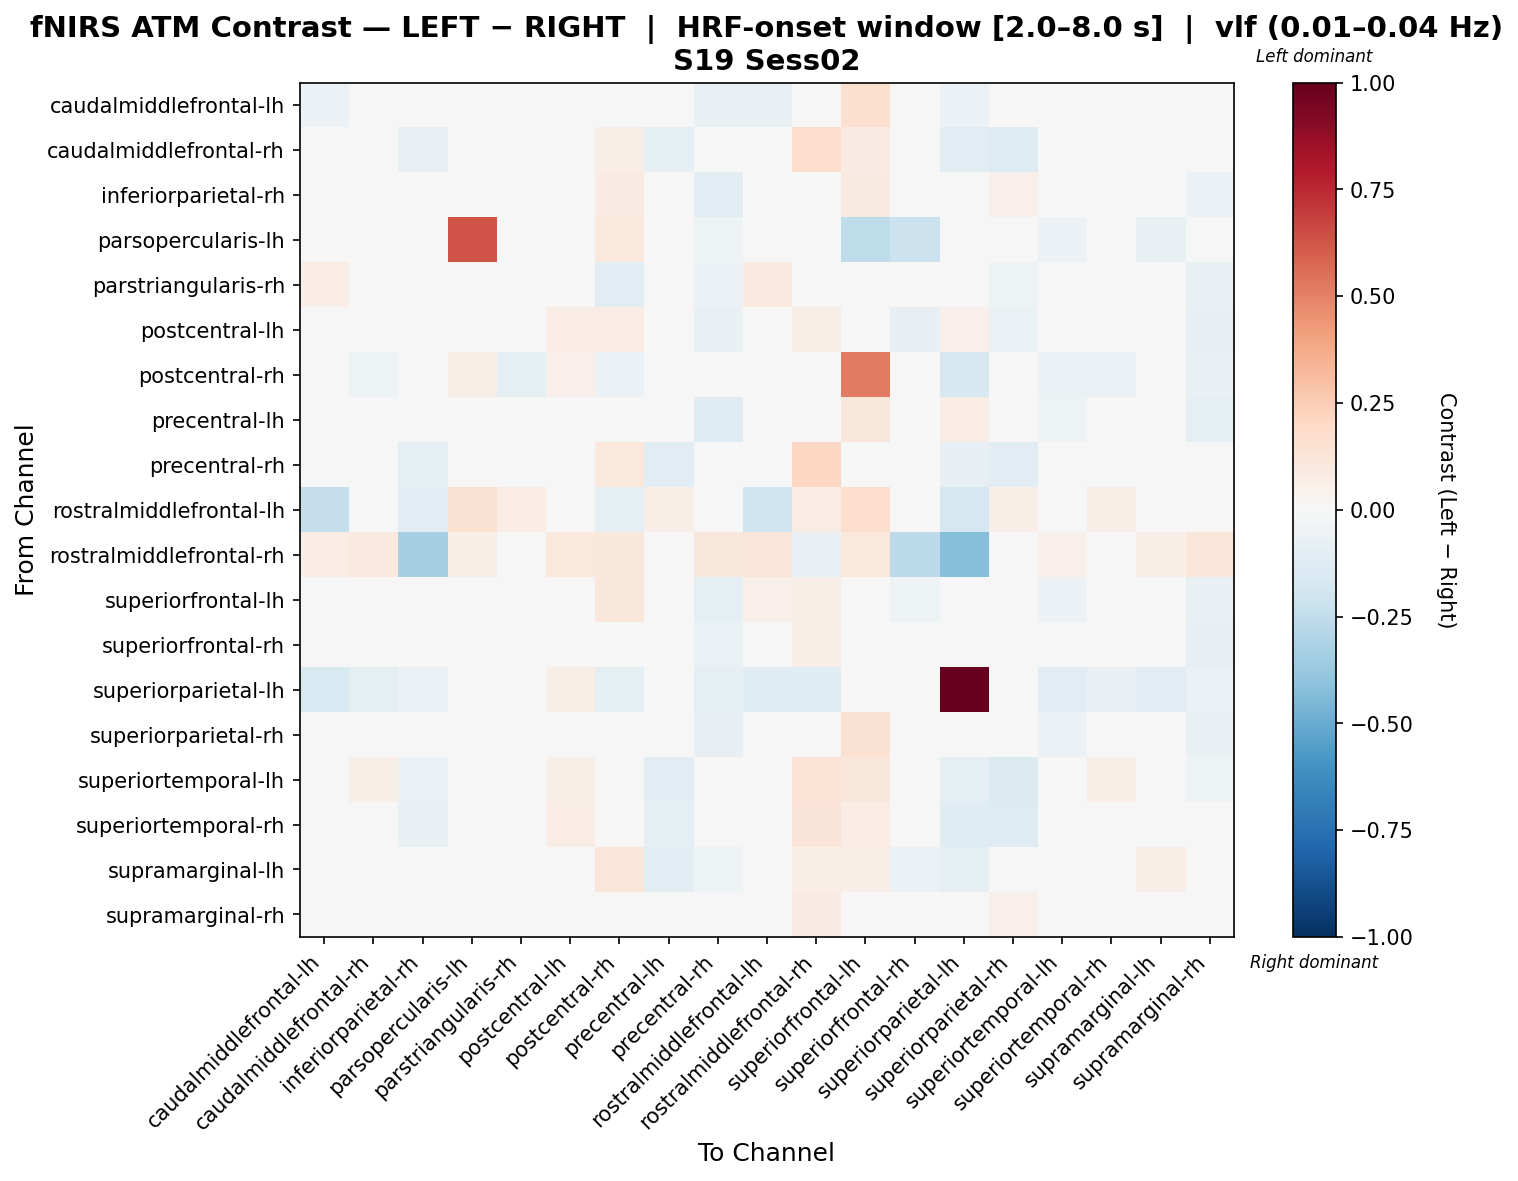

The file beside this chart, header and first rows:
, caudalmiddlefrontal-lh, caudalmiddlefrontal-rh, inferiorparietal-rh, parsopercularis-lh, parstriangularis-rh, postcentral-lh, postcentral-rh, precentral-lh, precentral-rh, rostralmiddlefrontal-lh, rostralmiddlefrontal-rh, superiorfrontal-lh, superiorfrontal-rh, superiorparietal-lh, superiorparietal-rh, superiortemporal-lh, superiortemporal-rh, supramarginal-lh, supramarginal-rh
caudalmiddlefrontal-lh, -0.05999, -0.01068, -0.01979, 0.04888, 0.0358, 0.02858, 0.006112, 0.03063, -0.07267, -0.07672, 0.01082, 0.1565, 0.01998, -0.05832, 0.04878, -0.03798, 0.001472, -0.02985, -0.02154
caudalmiddlefrontal-rh, -0.01283, -0.005281, -0.07119, -0.0192, -0.003462, 0.04697, 0.06284, -0.09708, 0.021, 0.02607, 0.1761, 0.08402, 0.04205, -0.1066, -0.1326, -0.01618, 0.04454, -0.03752, -0.001626
inferiorparietal-rh, -0.00703, -0.03138, 0.02712, 0.02083, -0.008945, 0.04602, 0.08276, -0.0223, -0.1082, -0.01764, 0.01632, 0.0889, -0.01541, -0.02735, 0.05321, -0.04284, -0.006221, 0.008094, -0.05588
parsopercularis-lh, -0.03962, -0.03113, -0.03113, 0.628, 0.0, 0.01132, 0.1019, -0.01415, -0.05377, -0.00566, 0.02547, -0.2547, -0.212, 0.008489, -0.01415, -0.06226, 0.00566, -0.07358, 0.01132
parstriangularis-rh, 0.07176, 0.01159, -0.008472, 0.00985, -0.03169, 0.03517, -0.107, -0.004951, -0.06089, 0.0985, 0.03517, 0.03164, -0.001429, -0.01337, -0.0542, 0.008421, 0.008421, 0.04854, -0.07707
postcentral-lh, -0.002385, 0.01625, 0.007007, 0.004132, 0.02535, 0.07788, 0.07173, -0.0248, -0.07388, -0.006825, 0.05824, 0.03904, -0.0849, 0.05429, -0.06741, -0.02401, 0.02976, -0.01852, -0.08095
postcentral-rh, -0.03295, -0.05077, 0.004307, 0.0603, -0.09217, 0.05039, -0.05603, -0.008291, -0.0442, -0.028, -0.003876, 0.5231, 0.02735, -0.1614, 0.0008019, -0.05707, -0.05707, 0.001615, -0.07603
precentral-lh, 0.02039, -0.03041, -0.03446, 0.01771, 0.002234, -0.0005159, 0.03256, 0.02282, -0.1292, 0.02217, 0.02458, 0.1146, 0.03104, 0.07337, 0.03164, -0.0535, -0.007324, -0.04233, -0.09536
precentral-rh, -0.03569, 0.04565, -0.09062, -0.03401, -0.01179, -0.009036, 0.1029, -0.1134, 0.04957, -0.01179, 0.2097, 0.03876, 0.008642, -0.08364, -0.1122, -0.005144, 0.04979, -0.01593, 0.01814
rostralmiddlefrontal-lh, -0.2376, 0.04159, -0.1103, 0.1509, 0.0764, 0.03978, -0.09973, 0.06576, -0.02666, -0.1992, 0.0764, 0.1775, 0.03129, -0.1747, 0.0661, 0.01578, 0.06774, 0.04108, -0.002159
rostralmiddlefrontal-rh, 0.07192, 0.1007, -0.3284, 0.06049, 0.01809, 0.1067, 0.1102, 0.02242, 0.1096, 0.1194, -0.07262, 0.1087, -0.2597, -0.4277, -0.01138, 0.05049, 0.03466, 0.06633, 0.1201
superiorfrontal-lh, 0.04525, -0.03639, -0.002665, -0.005813, 0.00731, -0.01617, 0.1126, 0.007078, -0.1013, 0.05061, 0.05916, 0.04358, -0.05362, 0.00558, 0.02452, -0.06151, 0.003009, -0.0103, -0.0709
superiorfrontal-rh, 0.007992, 0.005496, -0.01787, 0.026, 0.01767, -0.02616, 0.04512, 0.01154, -0.06323, -0.0006991, 0.0682, 0.01583, -0.01562, 0.04199, -0.03251, -0.009912, 0.02827, -0.02192, -0.0802
superiorparietal-lh, -0.1509, -0.08757, -0.0623, 0.007415, -0.03253, 0.06149, -0.09472, 0.005159, -0.0944, -0.1226, -0.1173, 0.03622, 0.03408, 1.0, -0.02618, -0.1052, -0.0739, -0.1161, -0.06065
superiorparietal-rh, 0.01952, -0.04662, 0.006633, 0.01111, -0.02092, -0.01877, 0.03535, -0.002294, -0.08526, 0.03764, 0.01924, 0.1505, 0.001142, -0.0005105, 0.003598, -0.05649, -0.01041, 0.03029, -0.07379
superiortemporal-lh, -0.03697, 0.05585, -0.06947, -0.001466, 0.002151, 0.05509, 0.0371, -0.1111, -0.01324, 0.001738, 0.1425, 0.1104, 0.03884, -0.09619, -0.1395, 0.01024, 0.06462, 0.00303, -0.05364
superiortemporal-rh, -0.02309, 0.04574, -0.07523, -0.002602, 0.004612, 0.07492, 0.03625, -0.09167, -0.007295, 0.01601, 0.1321, 0.07181, 0.03893, -0.1224, -0.1283, 0.002011, 0.0306, 0.0346, -0.03707
supramarginal-lh, -0.03824, -0.01454, 0.04028, -0.02777, 0.02133, 0.02908, 0.1229, -0.1109, -0.05024, 0.01745, 0.06447, 0.06808, -0.0684, -0.1013, -0.000924, -0.01431, 0.0319, 0.06862, -0.03748
supramarginal-rh, -0.007025, -0.009831, -0.02762, 0.01532, -0.003678, 0.002939, 0.03815, -0.03808, -0.02716, -0.006035, 0.08117, 0.04332, -0.0343, -0.03688, 0.05121, -0.03498, 0.01402, 0.002905, -0.02347
